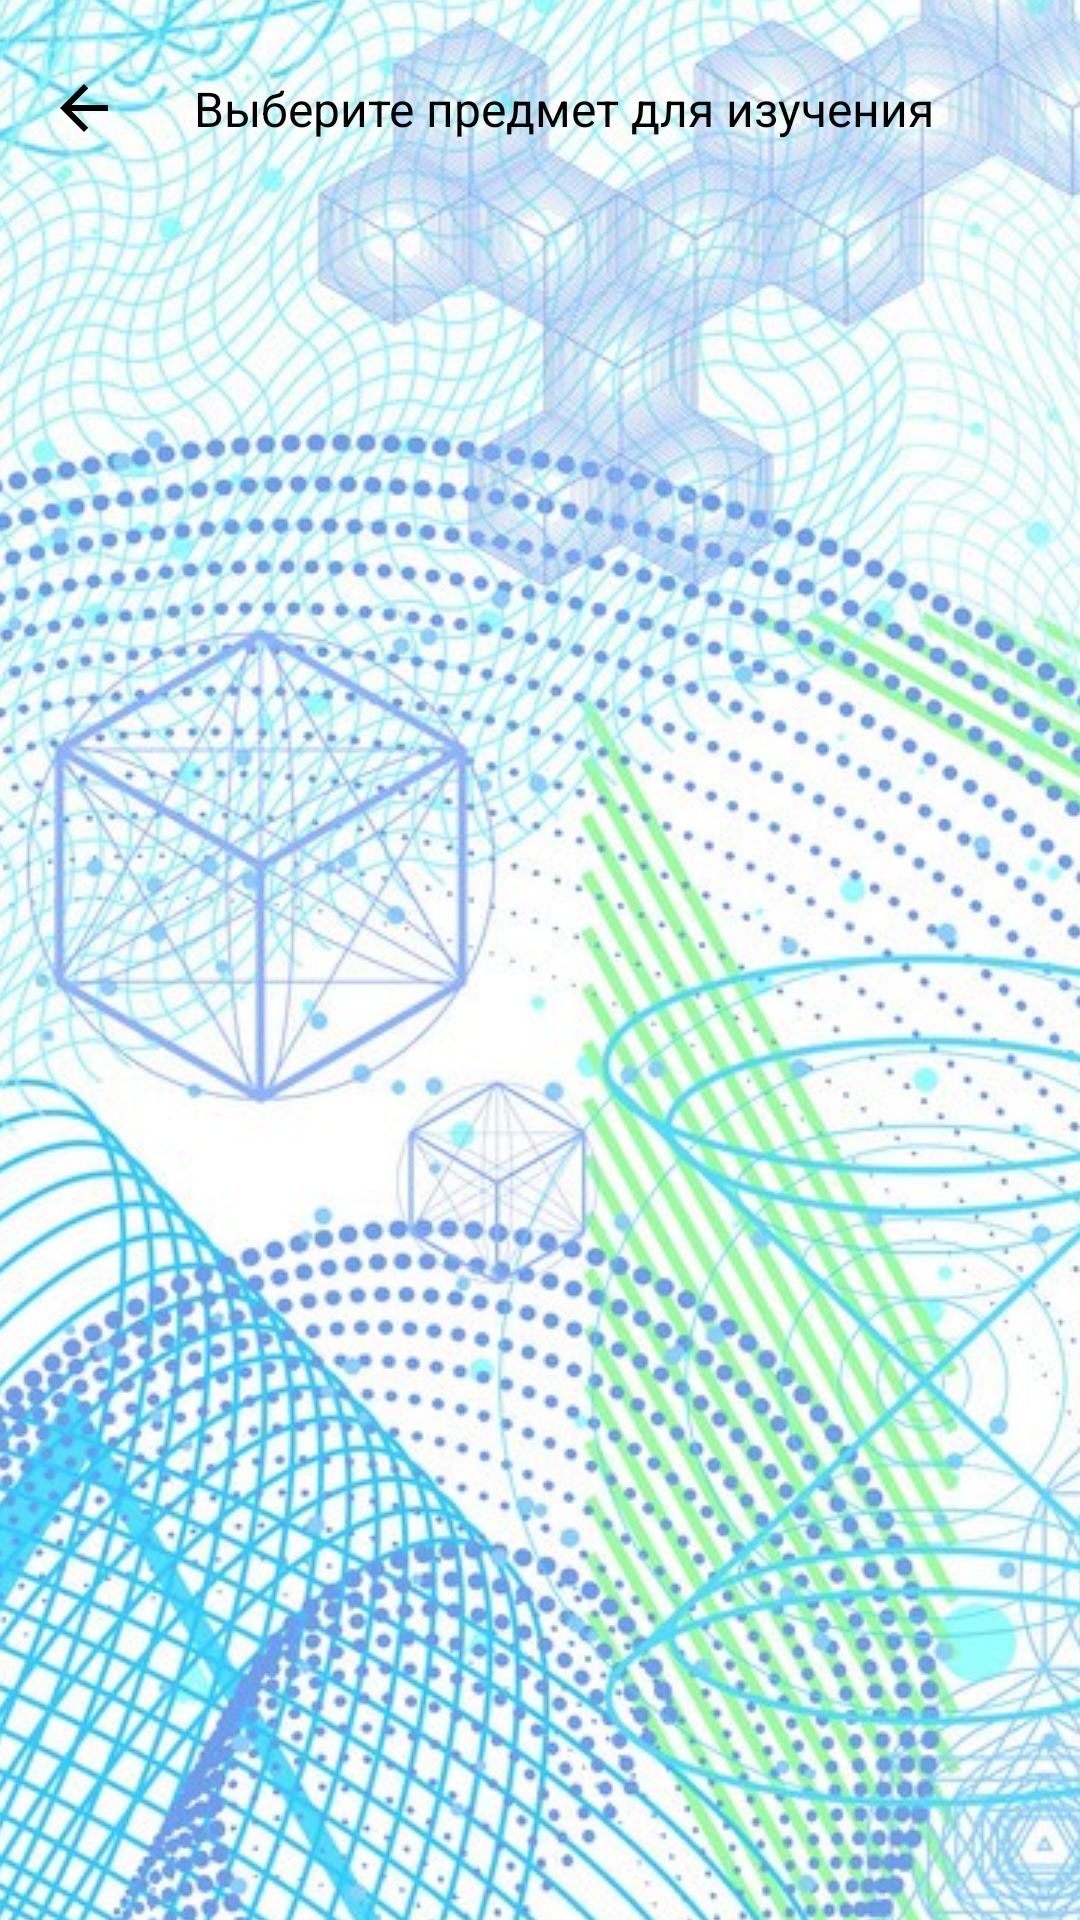

Android layout source for this screen:
<!-- AndroidManifest.xml: application theme Theme.MultiplyMaster -->
<!-- res/layout/activity_home.xml -->
<?xml version="1.0" encoding="utf-8"?>
<androidx.constraintlayout.widget.ConstraintLayout
    xmlns:android="http://schemas.android.com/apk/res/android"
    xmlns:app="http://schemas.android.com/apk/res-auto"
    xmlns:tools="http://schemas.android.com/tools"
    android:layout_width="match_parent"
    android:layout_height="match_parent"
    tools:context=".ui.home.HomeActivity">

    <ImageView
        android:src="@drawable/bg_image2"
        android:scaleType="center"
        android:layout_width="match_parent"
        android:layout_height="match_parent"
        tools:ignore="ContentDescription" />

    <ImageButton
        android:id="@+id/btn_back"
        android:layout_width="24dp"
        android:layout_height="24dp"
        android:layout_marginStart="16dp"
        android:layout_marginTop="24dp"
        android:background="@drawable/ic_back"
        android:padding="16dp"
        app:layout_constraintStart_toStartOf="parent"
        app:layout_constraintTop_toTopOf="parent"
        tools:ignore="ContentDescription" />

    <TextView
        android:id="@+id/tv_toolbar"
        style="@style/textStyle.bold"
        android:layout_marginStart="16dp"
        android:text="@string/toolbar_title"
        app:layout_constraintEnd_toEndOf="parent"
        app:layout_constraintStart_toStartOf="parent"
        app:layout_constraintTop_toTopOf="@id/btn_back"
        app:layout_constraintBottom_toBottomOf="@id/btn_back"/>

    <androidx.recyclerview.widget.RecyclerView
        android:id="@+id/rv_home"
        android:layout_marginTop="12dp"
        tools:listitem="@layout/item_home"
        app:spanCount="3"
        android:paddingBottom="20dp"
        android:clipToPadding="true"
        app:layout_constraintTop_toBottomOf="@id/tv_toolbar"
        app:layoutManager="androidx.recyclerview.widget.GridLayoutManager"
        android:layout_width="match_parent"
        android:layout_height="wrap_content"/>

</androidx.constraintlayout.widget.ConstraintLayout>
<!-- res/layout/item_home.xml (included above) -->
<?xml version="1.0" encoding="utf-8"?>
<androidx.cardview.widget.CardView xmlns:android="http://schemas.android.com/apk/res/android"
    xmlns:app="http://schemas.android.com/apk/res-auto"
    xmlns:tools="http://schemas.android.com/tools"
    app:cardBackgroundColor="@color/main_color"
    app:cardCornerRadius="12dp"
    android:layout_margin="8dp"
    android:layout_width="match_parent"
    android:layout_height="wrap_content">

    <TextView
        android:id="@+id/tv_title"
        tools:text="x1"
        android:textColor="@color/white"
        android:textSize="32sp"
        android:padding="34dp"
        android:layout_gravity="center"
        style="@style/textStyle"/>


</androidx.cardview.widget.CardView>
<!-- resources referenced by this layout -->
<resources>
  <color name="main_color">#4C3520</color>
  <color name="white">#FFFFFFFF</color>
  <!-- drawable bg_image2: jpg bitmap (drawable, 537430 bytes) -->
  <!-- drawable ic_back (drawable) -->
  <vector xmlns:android="http://schemas.android.com/apk/res/android"
          android:width="32dp"
          android:height="32dp"
          android:viewportWidth="24.0"
          android:viewportHeight="24.0">
      <path
          android:fillColor="@color/black"
          android:pathData="M20,11H7.83l5.59,-5.59L12,4l-8,8 8,8 1.41,-1.41L7.83,13H20v-2z"/>
  </vector>
  <string name="toolbar_title">Выберите предмет для изучения</string>
  <style name="textStyle">
          <item name="fontFamily">@font/berlin_light</item>
          <item name="android:textSize">16sp</item>
          <item name="android:textColor">@color/black</item>
          <item name="android:layout_width">wrap_content</item>
          <item name="android:layout_height">wrap_content</item>
      </style>
  <style name="textStyle.bold">
          <item name="fontFamily">@font/berlin_bold</item>
      </style>
  <style name="Theme.MultiplyMaster" parent="Base.Theme.MultiplyMaster" />
  <color name="black">#FF000000</color>
  <style name="Base.Theme.MultiplyMaster" parent="Theme.Material3.DayNight.NoActionBar">
          
          
  
          <item name="android:windowTranslucentStatus">true</item>
      </style>
</resources>
